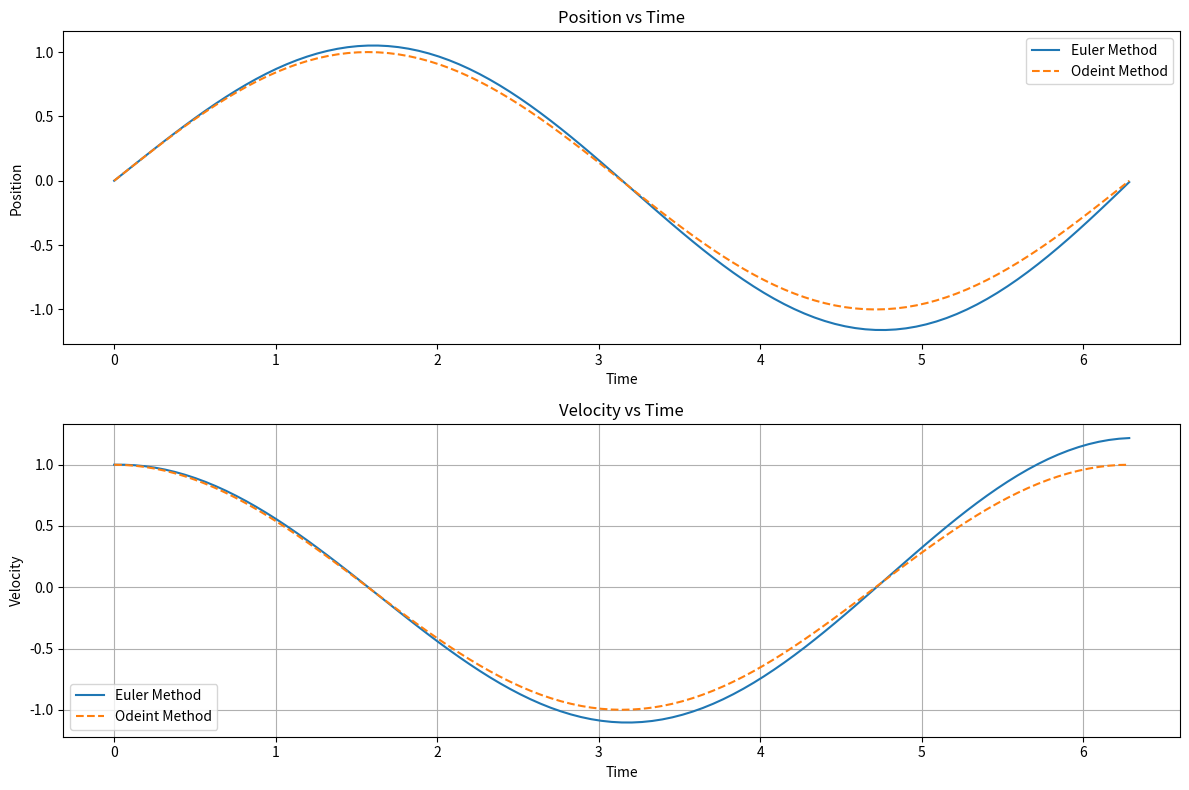

Generate this figure with matplotlib: (Note: this script raises an exception after producing the figure.)
import numpy as np
import matplotlib.pyplot as plt
from scipy.integrate import odeint


def solve_ode_euler(step_num):
    """
    使用欧拉法求解弹簧 - 质点系统的常微分方程。

    参数:
    step_num (int): 模拟的步数

    返回:
    tuple: 包含时间数组、位置数组和速度数组的元组
    """
    # TODO: 创建存储位置和速度的数组
    position = np.zeros(step_num + 1)
    velocity = np.zeros(step_num + 1)

    # TODO: 计算时间步长
    time_step = 2 * np.pi / step_num

    # TODO: 设置初始位置和速度
    position[0] = 0
    velocity[0] = 1
    # TODO: 使用欧拉法迭代求解微分方程
    for i in range(step_num):
        position[i + 1] = position[i] + velocity[i] * time_step
        velocity[i + 1] = velocity[i] - position[i] * time_step
    # TODO: 生成时间数组
    time_points = np.arange(step_num + 1) * time_step

    return time_points, position, velocity


def spring_mass_ode_func(state, time):
    """
    定义弹簧 - 质点系统的常微分方程。

    参数:
    state (list): 包含位置和速度的列表
    time (float): 时间

    返回:
    list: 包含位置和速度的导数的列表
    """
    # TODO: 从状态中提取位置和速度
    position, velocity = state
    # TODO: 计算位置和速度的导数
    dposition_dt = velocity
    dvelocity_dt = -position
    return [dposition_dt, dvelocity_dt]  # 替换为正确的返回值


def solve_ode_odeint(step_num):
    """
    使用 odeint 求解弹簧 - 质点系统的常微分方程。

    参数:
    step_num (int): 模拟的步数

    返回:
    tuple: 包含时间数组、位置数组和速度数组的元组
    """
    # TODO: 设置初始条件
    initial_state = [0, 1]
    
    time_step = 2 * np.pi / step_num
    # TODO: 创建时间点数组
    time_points = np.arange(step_num + 1) * time_step
    
    # TODO: 使用 odeint 求解微分方程
    solution = odeint(spring_mass_ode_func, initial_state, time_points)
    
    # TODO: 从解中提取位置和速度
    position = solution[:, 0]
    velocity = solution[:, 1]
    
    return time_points, position, velocity


def plot_ode_solutions(time_euler, position_euler, velocity_euler, time_odeint, position_odeint, velocity_odeint):
    """
    绘制欧拉法和 odeint 求解的位置和速度随时间变化的图像。

    参数:
    time_euler (np.ndarray): 欧拉法的时间数组
    position_euler (np.ndarray): 欧拉法的位置数组
    velocity_euler (np.ndarray): 欧拉法的速度数组
    time_odeint (np.ndarray): odeint 的时间数组
    position_odeint (np.ndarray): odeint 的位置数组
    velocity_odeint (np.ndarray): odeint 的速度数组
    """
    # TODO: 创建图形并设置大小
    plt.figure(figsize=(12, 8))
    # TODO: 绘制位置对比图
    plt.subplot(2, 1, 1)
    plt.plot(time_euler, position_euler, label='Euler Method')
    plt.plot(time_odeint, position_odeint, label='Odeint Method', linestyle='--')
    plt.title('Position vs Time')
    plt.xlabel('Time')
    plt.ylabel('Position')
    plt.legend()
    # TODO: 绘制速度对比图
    plt.subplot(2, 1, 2)
    plt.plot(time_euler, velocity_euler, label='Euler Method')
    plt.plot(time_odeint, velocity_odeint, label='Odeint Method', linestyle='--')
    plt.title('Velocity vs Time')
    plt.xlabel('Time')
    plt.ylabel('Velocity')
    plt.legend()
    plt.grid(True)
    # TODO: 显示图形
    plt.tight_layout()
    plt.savefig(".github/png/spring_mass_solutions.png")
    plt.show()

if __name__ == "__main__":
    # 模拟步数
    step_count = 100
    # TODO: 使用欧拉法求解
    time_euler, position_euler, velocity_euler = solve_ode_euler(step_count)
    # TODO: 使用 odeint 求解
    time_odeint, position_odeint, velocity_odeint = solve_ode_odeint(step_count)
    # TODO: 绘制对比结果
    plot_ode_solutions(time_euler, position_euler, velocity_euler, time_odeint, position_odeint, velocity_odeint)
